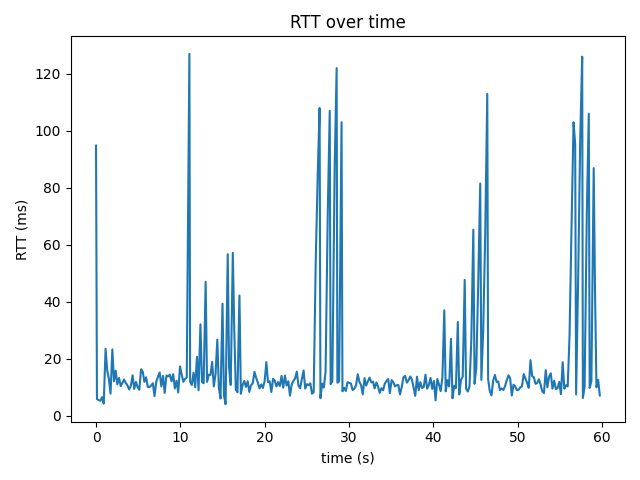

The file beside this chart, header and first rows:
time_s, rtt_ms
0.0, 94.8
0.111, 5.8
0.311, 5.51
0.512, 5.23
0.714, 6.53
0.913, 4.28
1.133, 23.5
1.326, 15.9
1.524, 12.9
1.719, 7.75
1.936, 23.3
2.126, 12.1
2.33, 15.8
2.524, 11.0
2.727, 13.3
2.925, 10.4
3.127, 11.5
3.33, 12.7
3.528, 11.5
3.728, 10.7
3.928, 9.22
4.13, 10.5
4.335, 14.2
4.53, 9.4
4.733, 11.9
4.932, 10.0
5.132, 9.16
5.34, 16.3
5.539, 15.5
5.736, 11.9
5.939, 13.5
6.136, 10.1
6.337, 10.1
6.537, 10.6
6.739, 11.4
6.936, 6.87
7.141, 11.9
7.344, 13.7
7.547, 15.2
7.743, 10.3
7.947, 14.0
8.142, 8.0
8.348, 14.1
8.549, 13.8
8.75, 14.4
8.949, 12.1
9.152, 14.6
9.348, 9.59
9.552, 12.3
9.748, 8.16
9.958, 17.3
10.16, 14.5
10.36, 11.9
10.56, 12.9
10.76, 13.4
11.07, 127.0
11.16, 11.9
11.36, 10.8
11.56, 15.1
11.76, 10.0
... 239 more rows
